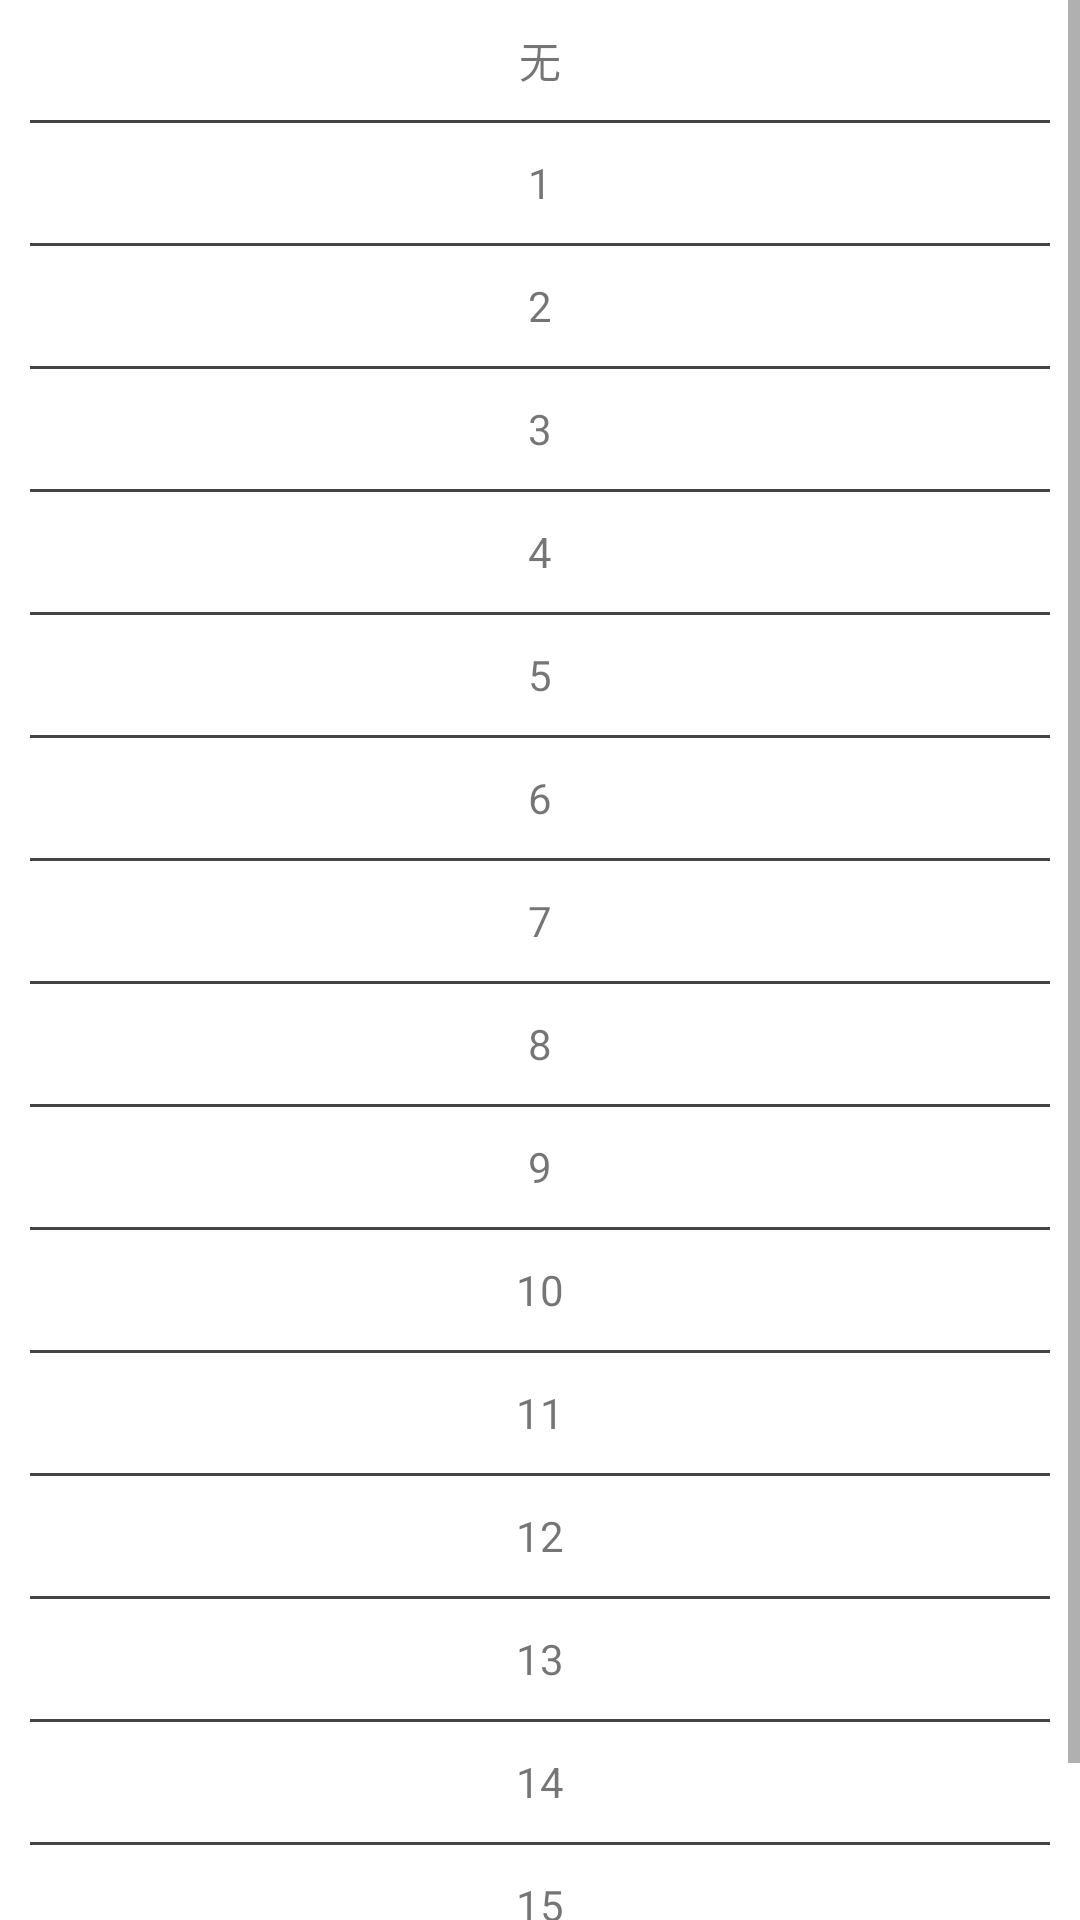

Android layout source for this screen:
<!-- AndroidManifest.xml: application theme Theme.Design -->
<!-- res/layout/alarmpresetmovepopwindow.xml -->
<?xml version="1.0" encoding="utf-8"?>
<LinearLayout xmlns:android="http://schemas.android.com/apk/res/android"
    android:layout_width="match_parent"
    android:layout_height="match_parent"
    android:background="@color/color_white"
    android:orientation="vertical" >

    <ScrollView
        android:id="@+id/scrollView1"
        android:layout_width="match_parent"
        android:layout_height="wrap_content" >

        <LinearLayout
            android:id="@+id/linearLayout1"
            android:layout_width="match_parent"
            android:layout_height="match_parent"
            android:orientation="vertical" >

            <TextView
                android:id="@+id/preset_no"
                android:layout_width="match_parent"
                android:layout_height="40dp"
                android:gravity="center"
                android:text="@string/alerm_preset_no" />

            <ImageView
                android:id="@+id/imageView1"
                android:layout_width="match_parent"
                android:layout_height="1dp"
                android:layout_marginLeft="10dp"
       			android:layout_marginRight="10dp"
                android:src="@color/color_line" />

            <TextView
                android:id="@+id/preset_1"
                android:layout_width="match_parent"
                android:layout_height="40dp"
                android:gravity="center"
                android:text="1" />

            <ImageView
                android:id="@+id/imageView2"
                android:layout_width="match_parent"
                android:layout_height="1dp"
                android:layout_marginLeft="10dp"
        		android:layout_marginRight="10dp"
                android:src="@color/color_line" />

            <TextView
                android:id="@+id/preset_2"
                android:layout_width="match_parent"
                android:layout_height="40dp"
                android:gravity="center"
                android:text="2" />

            <ImageView
                android:id="@+id/imageView3"
                android:layout_width="match_parent"
                android:layout_height="1dp"
                android:layout_marginLeft="10dp"
        android:layout_marginRight="10dp"
                android:src="@color/color_line" />

            <TextView
                android:id="@+id/preset_3"
                android:layout_width="match_parent"
                android:layout_height="40dp"
                android:gravity="center"
                android:text="3" />

            <ImageView
                android:id="@+id/imageView4"
                android:layout_width="match_parent"
                android:layout_height="1dp"
                android:layout_marginLeft="10dp"
        android:layout_marginRight="10dp"
                android:src="@color/color_line" />

            <TextView
                android:id="@+id/preset_4"
                android:layout_width="match_parent"
                android:layout_height="40dp"
                android:gravity="center"
                android:text="4" />

            <ImageView
                android:id="@+id/imageView5"
                android:layout_width="match_parent"
                android:layout_height="1dp"
                android:layout_marginLeft="10dp"
        android:layout_marginRight="10dp"
                android:src="@color/color_line" />

            <TextView
                android:id="@+id/preset_5"
                android:layout_width="match_parent"
                android:layout_height="40dp"
                android:gravity="center"
                android:text="5" />

            <ImageView
                android:id="@+id/imageView6"
                android:layout_width="match_parent"
                android:layout_height="1dp"
                android:layout_marginLeft="10dp"
        		android:layout_marginRight="10dp"
                android:src="@color/color_line" />

            <TextView
                android:id="@+id/preset_6"
                android:layout_width="match_parent"
                android:layout_height="40dp"
                android:gravity="center"
                
                android:text="6" />

            <ImageView
                android:id="@+id/imageView7"
                android:layout_width="match_parent"
                android:layout_height="1dp"
                android:layout_marginLeft="10dp"
        		android:layout_marginRight="10dp"
                android:src="@color/color_line" />

            <TextView
                android:id="@+id/preset_7"
                android:layout_width="match_parent"
                android:layout_height="40dp"
                android:gravity="center"
                android:text="7" />

            <ImageView
                android:id="@+id/imageView8"
                android:layout_width="match_parent"
                android:layout_height="1dp"
                android:layout_marginLeft="10dp"
        		android:layout_marginRight="10dp"
                android:src="@color/color_line" />

            <TextView
                android:id="@+id/preset_8"
                android:layout_width="match_parent"
                android:layout_height="40dp"
                android:gravity="center"
                android:text="8" />

            <ImageView
                android:id="@+id/imageView9"
                android:layout_width="match_parent"
                android:layout_height="1dp"
                android:layout_marginLeft="10dp"
        		android:layout_marginRight="10dp"
                android:src="@color/color_line" />

            <TextView
                android:id="@+id/preset_9"
                android:layout_width="match_parent"
                android:layout_height="40dp"
                android:gravity="center"
                android:text="9" />

            <ImageView
                android:id="@+id/imageView10"
                android:layout_width="match_parent"
                android:layout_height="1dp"
                android:layout_marginLeft="10dp"
        		android:layout_marginRight="10dp"
                android:src="@color/color_line" />

            <TextView
                android:id="@+id/preset_10"
                android:layout_width="match_parent"
                android:layout_height="40dp"
                android:gravity="center"
                android:text="10" />

            <ImageView
                android:id="@+id/imageView11"
                android:layout_width="match_parent"
                android:layout_height="1dp"
                android:layout_marginLeft="10dp"
        		android:layout_marginRight="10dp"
                android:src="@color/color_line" />

            <TextView
                android:id="@+id/preset_11"
                android:layout_width="match_parent"
                android:layout_height="40dp"
                android:gravity="center"
                android:text="11" />

            <ImageView
                android:id="@+id/imageView12"
                android:layout_width="match_parent"
                android:layout_height="1dp"
                android:layout_marginLeft="10dp"
        		android:layout_marginRight="10dp"
                android:src="@color/color_line" />

            <TextView
                android:id="@+id/preset_12"
                android:layout_width="match_parent"
                android:layout_height="40dp"
                android:gravity="center"
                android:text="12" />

            <ImageView
                android:id="@+id/imageView13"
                android:layout_width="match_parent"
                android:layout_height="1dp"
                android:layout_marginLeft="10dp"
        		android:layout_marginRight="10dp"
                android:src="@color/color_line" />

            <TextView
                android:id="@+id/preset_13"
                android:layout_width="match_parent"
                android:layout_height="40dp"
                android:gravity="center"
                android:text="13" />

            <ImageView
                android:id="@+id/imageView14"
                android:layout_width="match_parent"
                android:layout_height="1dp"
                android:layout_marginLeft="10dp"
        		android:layout_marginRight="10dp"
                android:src="@color/color_line" />

            <TextView
                android:id="@+id/preset_14"
                android:layout_width="match_parent"
                android:layout_height="40dp"
                android:gravity="center"
                android:text="14" />

            <ImageView
                android:id="@+id/imageView15"
                android:layout_width="match_parent"
                android:layout_height="1dp"
                android:layout_marginLeft="10dp"
        		android:layout_marginRight="10dp"
                android:src="@color/color_line" />

            <TextView
                android:id="@+id/preset_15"
                android:layout_width="match_parent"
                android:layout_height="40dp"
                android:gravity="center"
                android:text="15" />

            <ImageView
                android:id="@+id/imageView16"
                android:layout_width="match_parent"
                android:layout_height="1dp"
                android:layout_marginLeft="10dp"
        		android:layout_marginRight="10dp"
                android:src="@color/color_line" />

            <TextView
                android:id="@+id/preset_16"
                android:layout_width="match_parent"
                android:layout_height="40dp"
                android:gravity="center"
                android:text="16" />

            <ImageView
                android:id="@+id/imageView17"
                android:layout_width="match_parent"
                android:layout_height="1dp"
                android:layout_marginLeft="10dp"
        		android:layout_marginRight="10dp"
                android:src="@color/color_line" />
        </LinearLayout>
    </ScrollView>

</LinearLayout>
<!-- resources referenced by this layout -->
<resources>
  <color name="color_line">#ff444444</color>
  <color name="color_white">#ffffffff</color>
  <string name="alerm_preset_no">无</string>
  <style name="Theme.Design" parent="Base.Theme.Design">
      </style>
  <style name="Base.Theme.Design" parent="Theme.AppCompat.Light.NoActionBar">
          <item name="colorPrimary">#3F51B5</item>
          <item name="colorPrimaryDark">#303F9F</item>
          <item name="colorAccent">#FF4081</item>
          <item name="android:windowBackground">@color/window_background</item>
      </style>
  <color name="window_background">#FFF5F5F5</color>
</resources>
